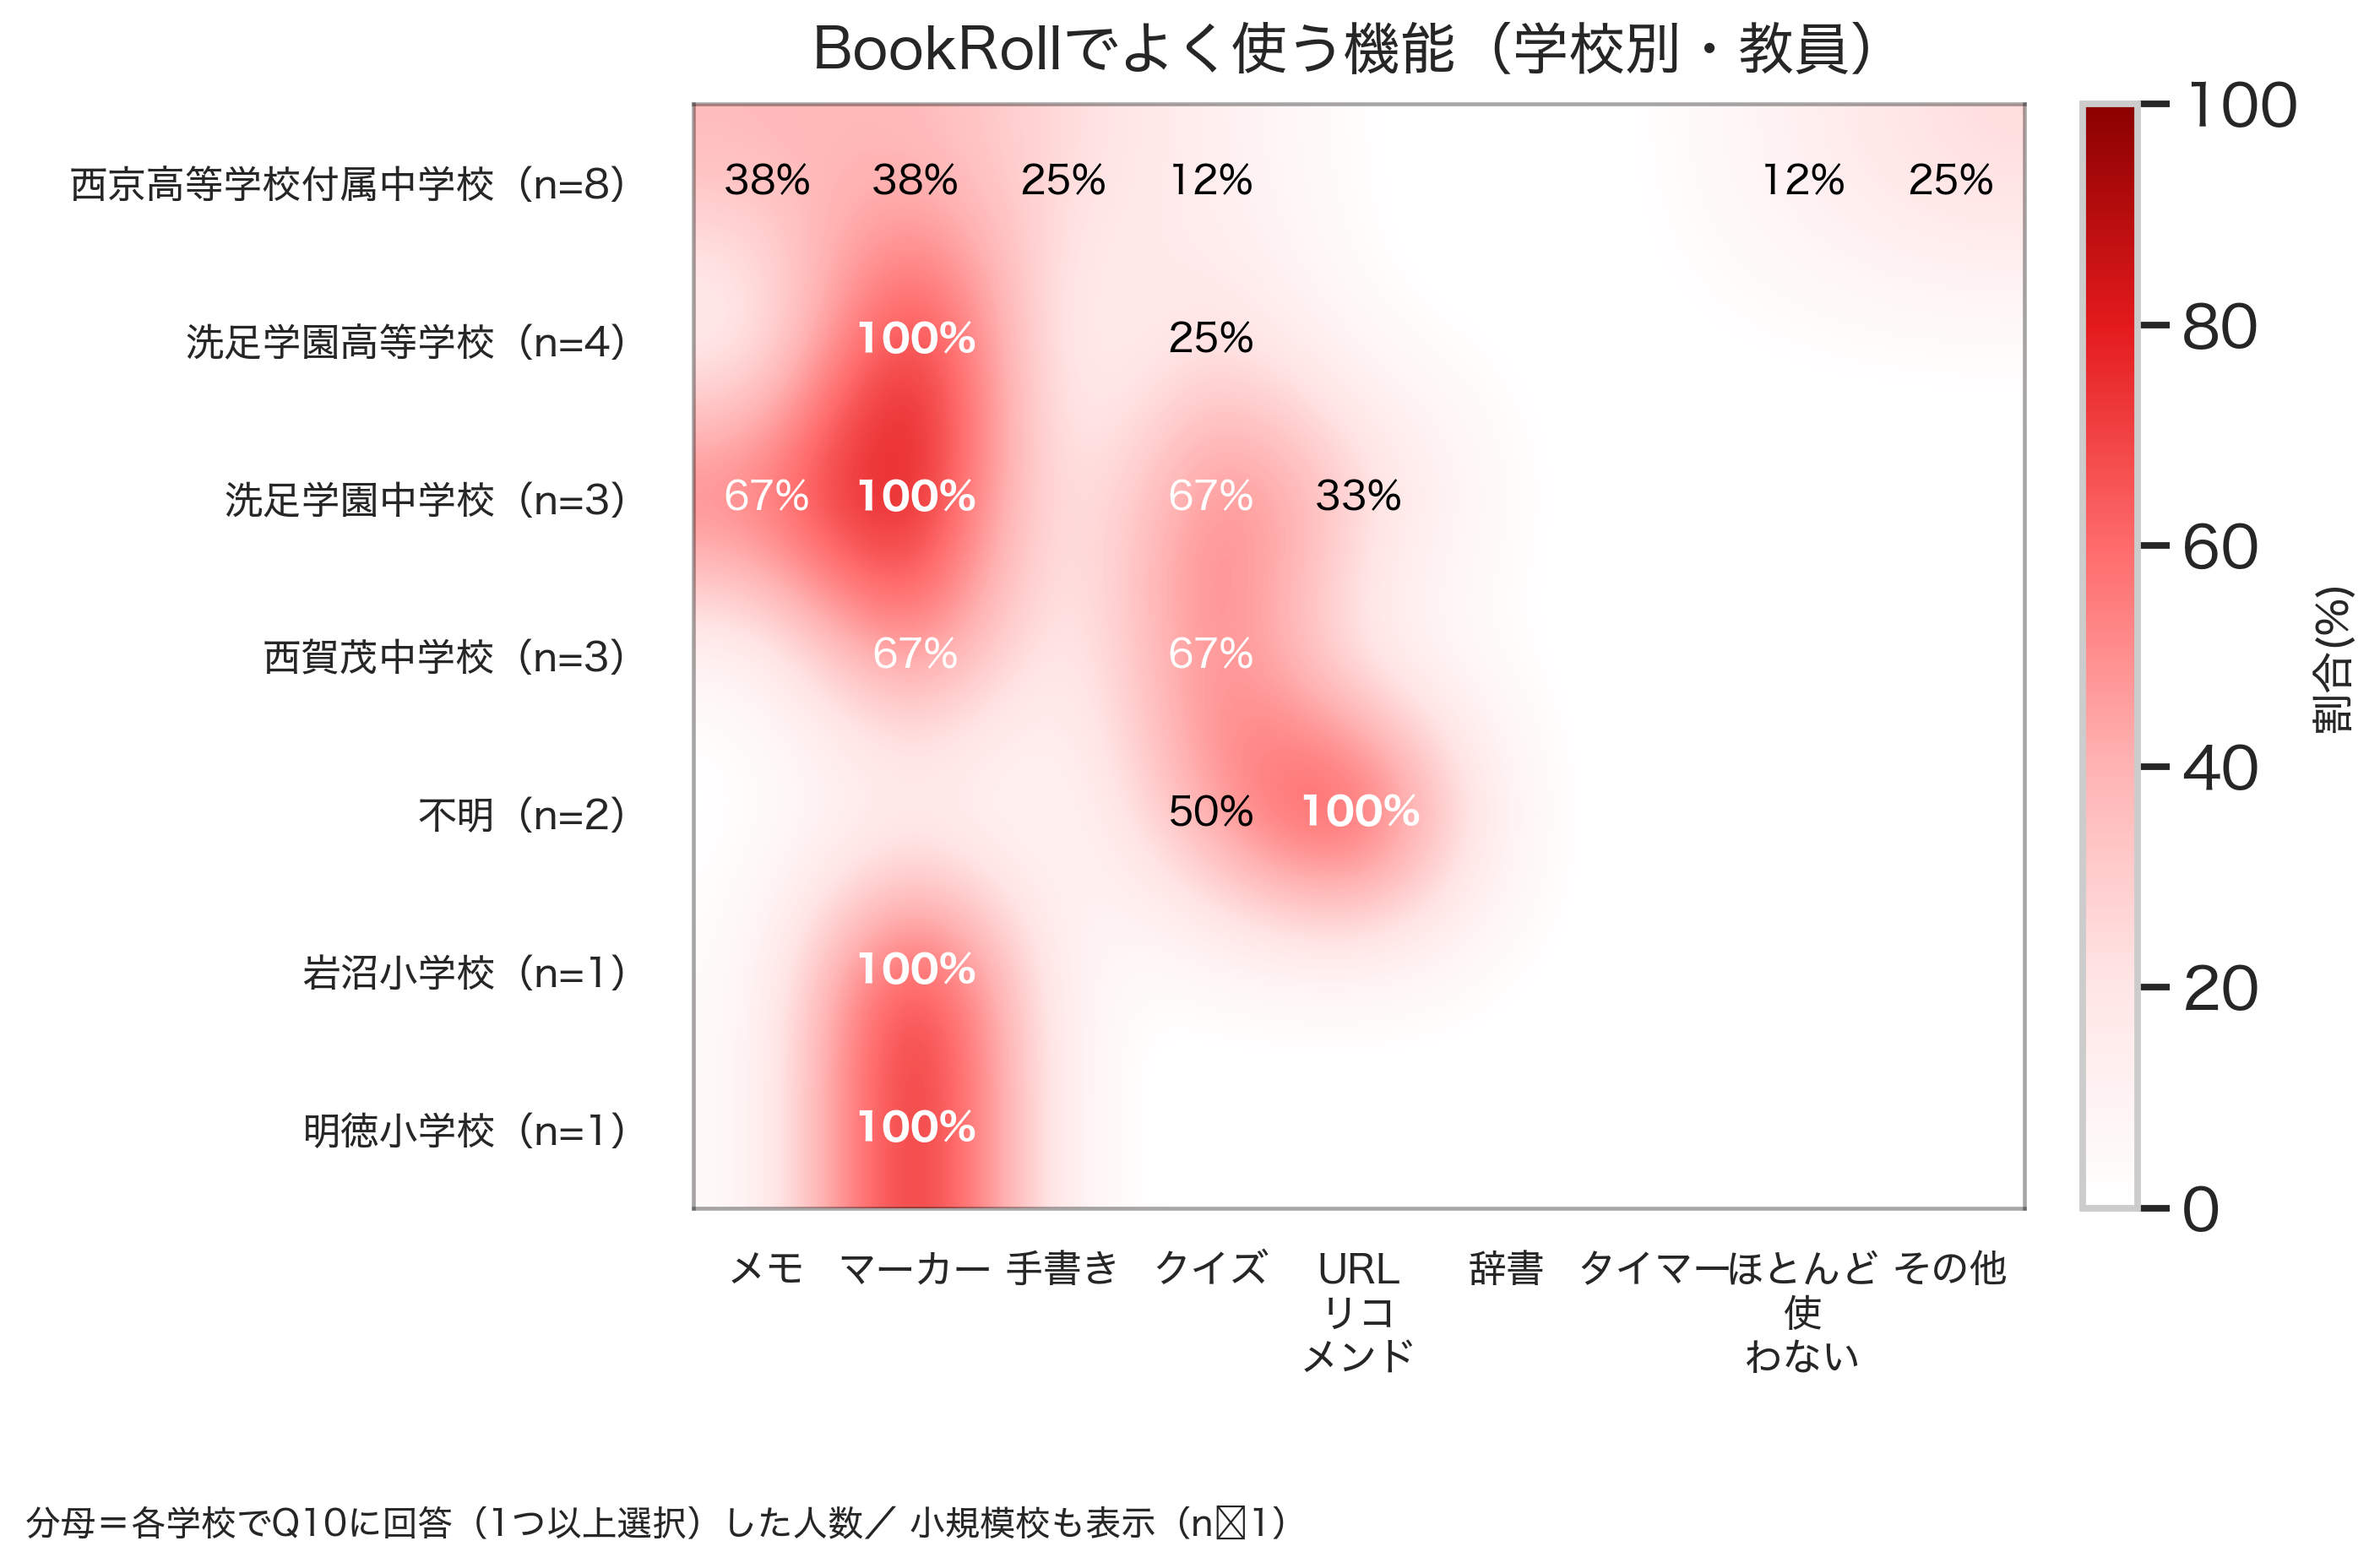

The file beside this chart, header and first rows:
school_canon, メモ, マーカー, 手書き, クイズ, URLリコメンド, 辞書, タイマー, ほとんど使ったことがない, その他, n_answered
西京高等学校付属中学校, 37.5, 37.5, 25.0, 12.5, 0.0, 0.0, 0.0, 12.5, 25.0, 8
洗足学園高等学校, 0.0, 100.0, 0.0, 25.0, 0.0, 0.0, 0.0, 0.0, 0.0, 4
洗足学園中学校, 66.7, 100.0, 0.0, 66.7, 33.3, 0.0, 0.0, 0.0, 0.0, 3
西賀茂中学校, 0.0, 66.7, 0.0, 66.7, 0.0, 0.0, 0.0, 0.0, 0.0, 3
不明, 0.0, 0.0, 0.0, 50.0, 100.0, 0.0, 0.0, 0.0, 0.0, 2
岩沼小学校, 0.0, 100.0, 0.0, 0.0, 0.0, 0.0, 0.0, 0.0, 0.0, 1
明徳小学校, 0.0, 100.0, 0.0, 0.0, 0.0, 0.0, 0.0, 0.0, 0.0, 1
